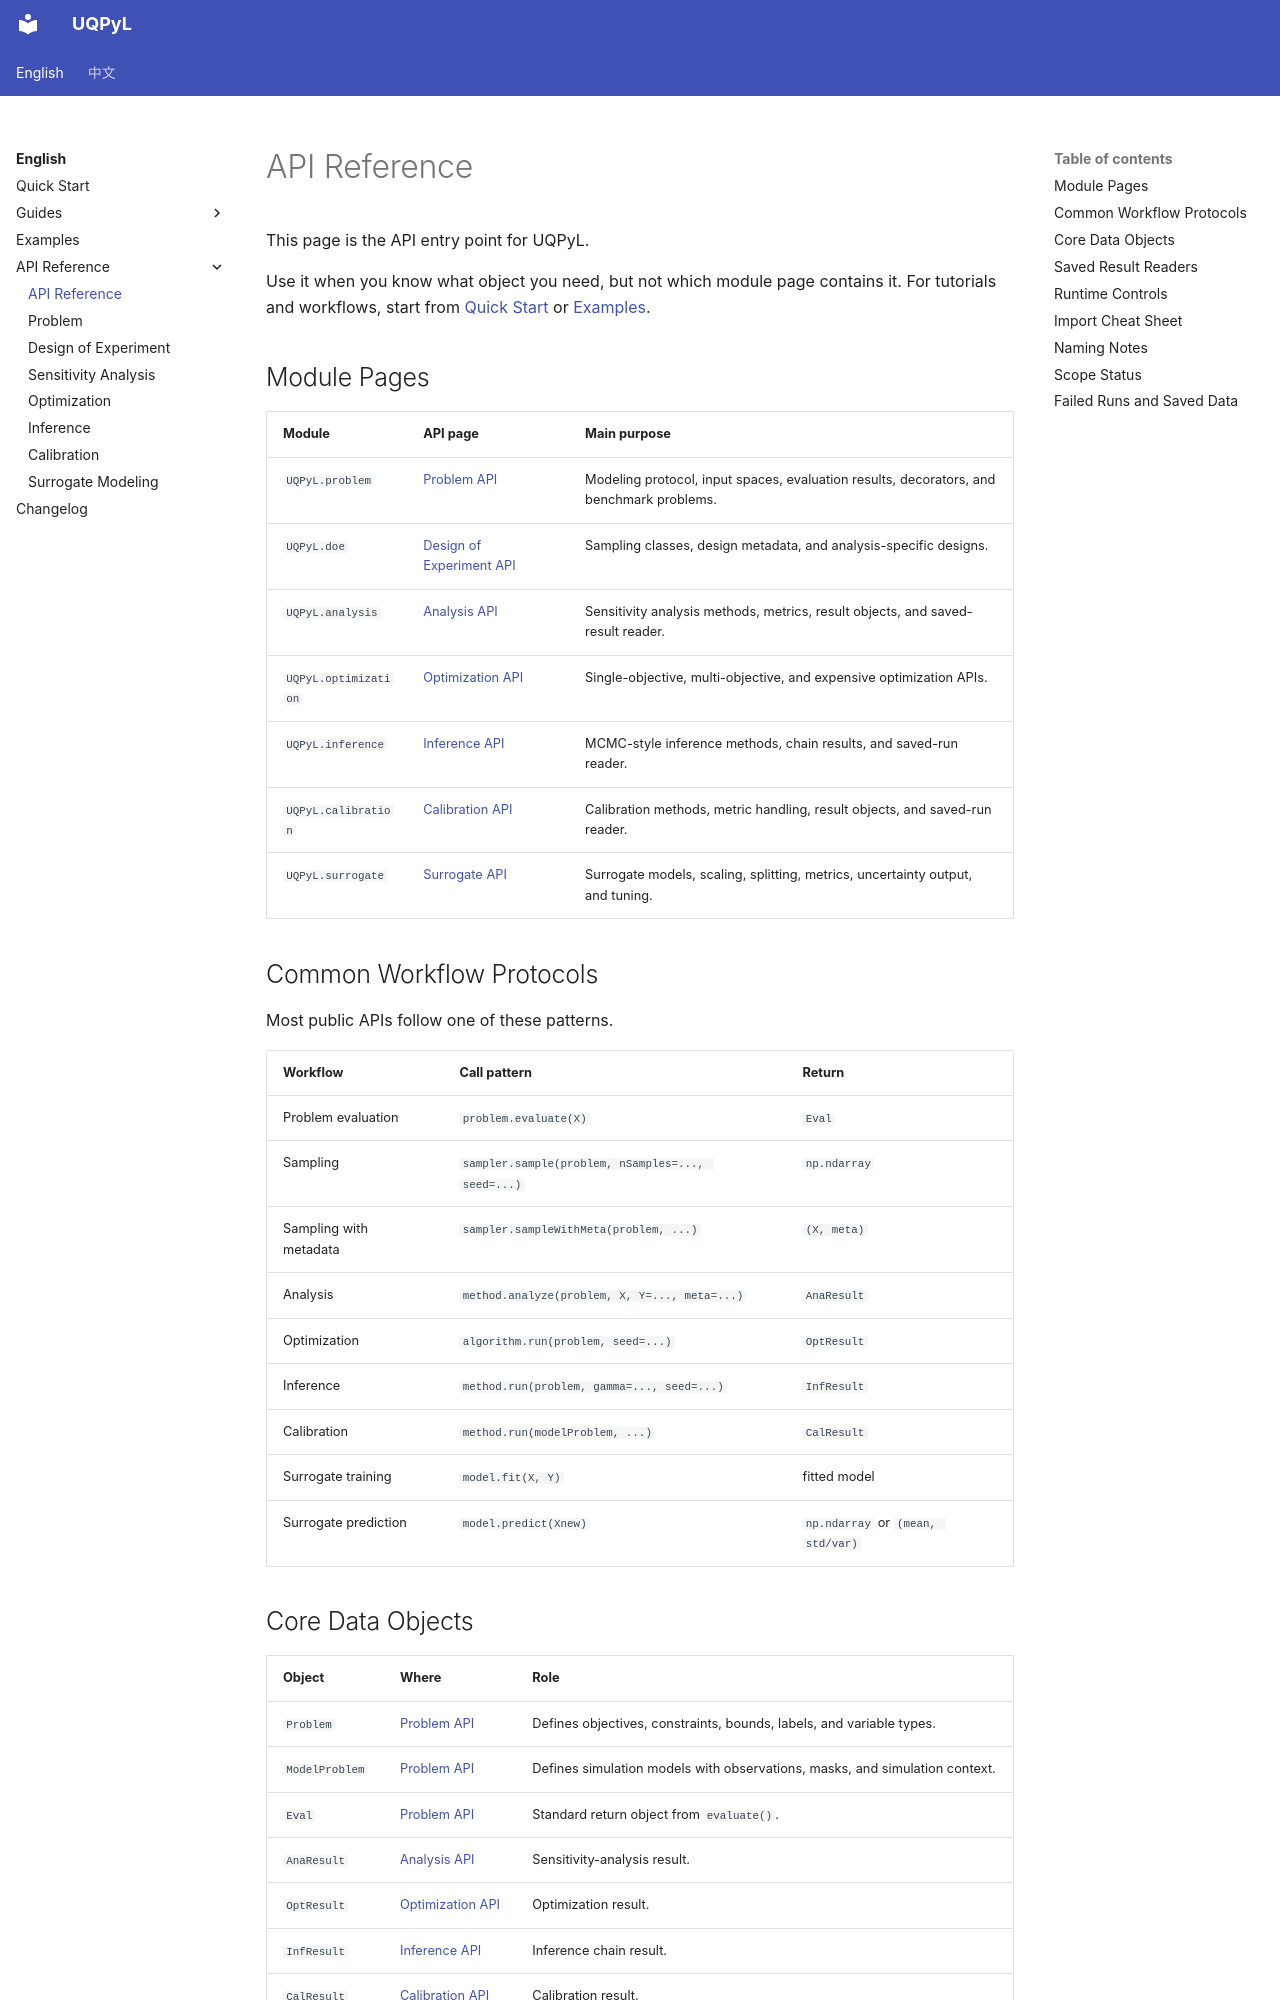

repository: smasky/UQPyL · page: api_reference.html · generator: mkdocs

# API Reference

This page is the API entry point for UQPyL.

Use it when you know what object you need, but not which module page contains it. For tutorials and workflows, start from [Quick Start](quick_start.md) or [Examples](examples.md).

## Module Pages

| Module | API page | Main purpose |
|---|---|---|
| `UQPyL.problem` | [Problem API](api/problem.md) | Modeling protocol, input spaces, evaluation results, decorators, and benchmark problems. |
| `UQPyL.doe` | [Design of Experiment API](api/doe.md) | Sampling classes, design metadata, and analysis-specific designs. |
| `UQPyL.analysis` | [Analysis API](api/analysis.md) | Sensitivity analysis methods, metrics, result objects, and saved-result reader. |
| `UQPyL.optimization` | [Optimization API](api/optimization.md) | Single-objective, multi-objective, and expensive optimization APIs. |
| `UQPyL.inference` | [Inference API](api/inference.md) | MCMC-style inference methods, chain results, and saved-run reader. |
| `UQPyL.calibration` | [Calibration API](api/calibration.md) | Calibration methods, metric handling, result objects, and saved-run reader. |
| `UQPyL.surrogate` | [Surrogate API](api/surrogate.md) | Surrogate models, scaling, splitting, metrics, uncertainty output, and tuning. |

## Common Workflow Protocols

Most public APIs follow one of these patterns.

| Workflow | Call pattern | Return |
|---|---|---|
| Problem evaluation | `problem.evaluate(X)` | `Eval` |
| Sampling | `sampler.sample(problem, nSamples=..., seed=...)` | `np.ndarray` |
| Sampling with metadata | `sampler.sampleWithMeta(problem, ...)` | `(X, meta)` |
| Analysis | `method.analyze(problem, X, Y=..., meta=...)` | `AnaResult` |
| Optimization | `algorithm.run(problem, seed=...)` | `OptResult` |
| Inference | `method.run(problem, gamma=..., seed=...)` | `InfResult` |
| Calibration | `method.run(modelProblem, ...)` | `CalResult` |
| Surrogate training | `model.fit(X, Y)` | fitted model |
| Surrogate prediction | `model.predict(Xnew)` | `np.ndarray` or `(mean, std/var)` |
